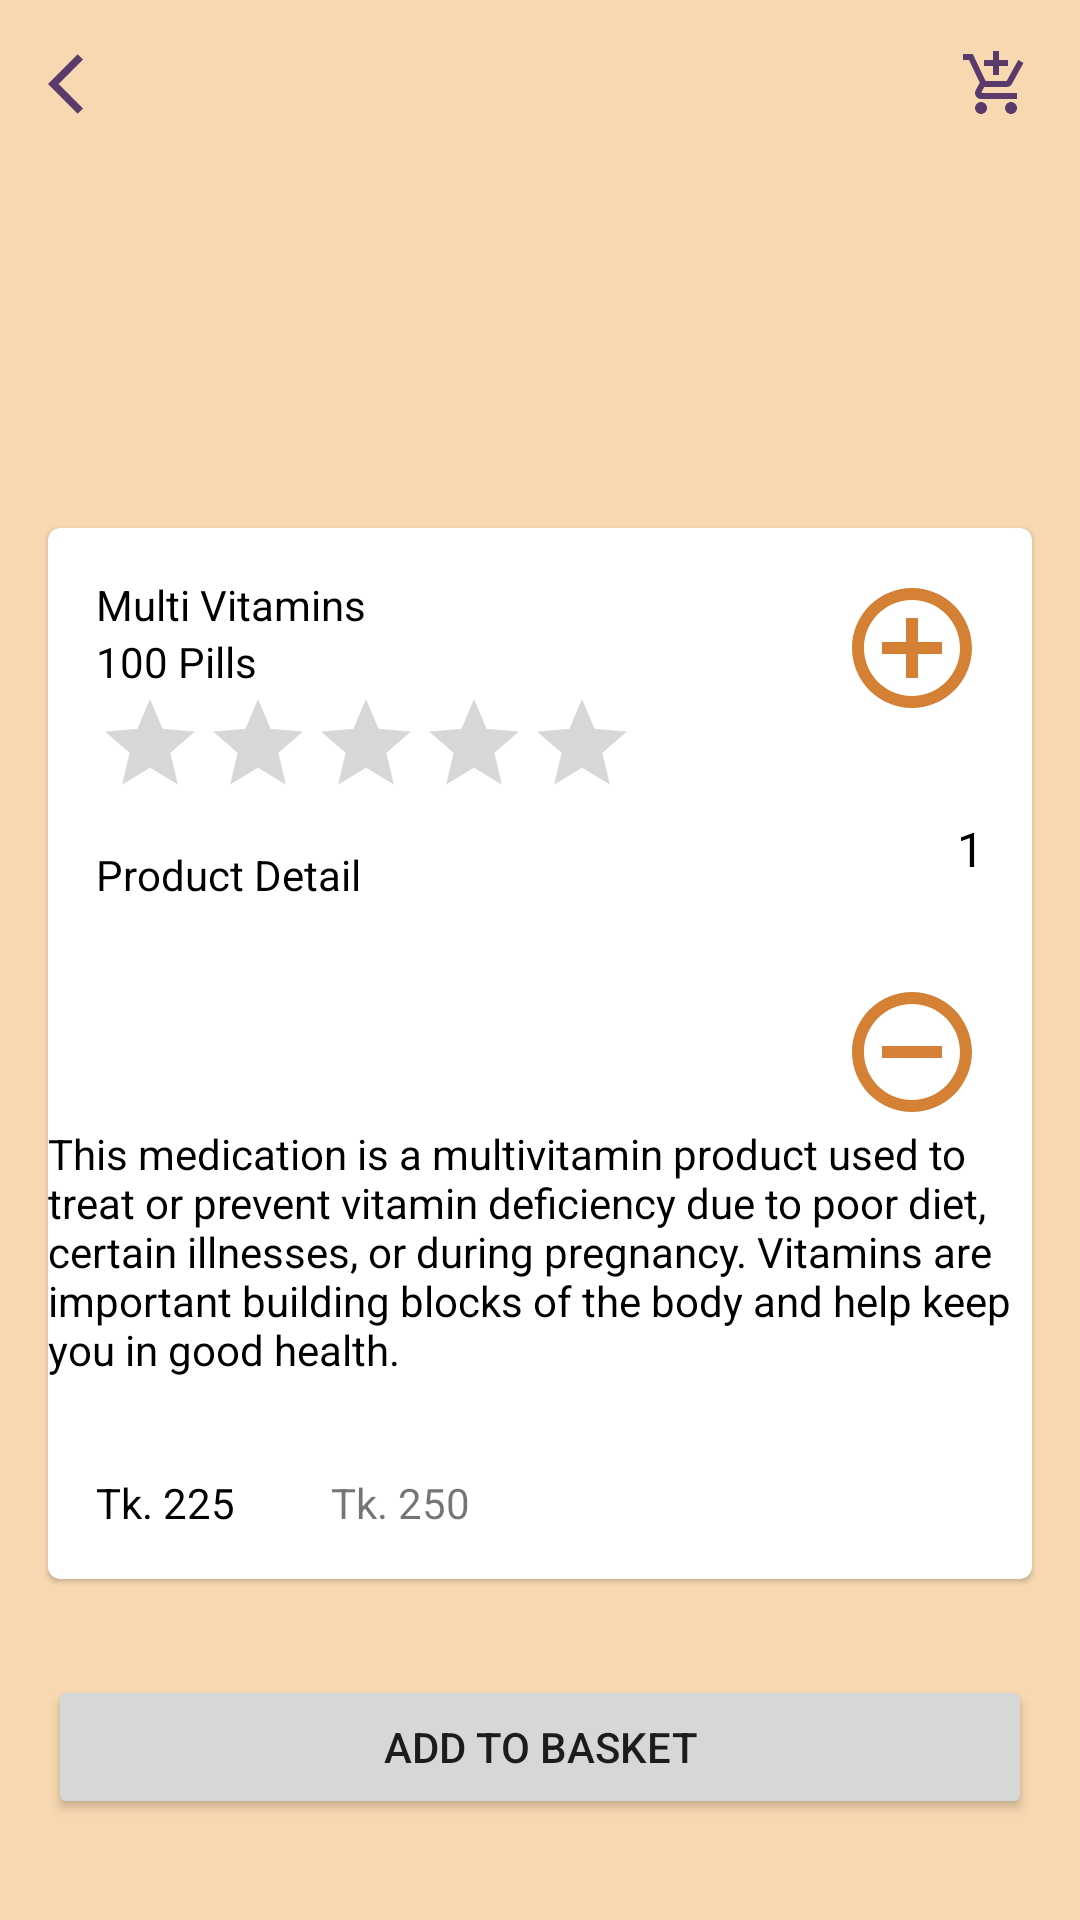

This screen was rendered from an Android layout file. Write that file and the resources it references.
<!-- AndroidManifest.xml: application theme Theme.EasyCare -->
<!-- res/layout/activity_shop_detail.xml -->
<?xml version="1.0" encoding="utf-8"?>
<RelativeLayout
    xmlns:android="http://schemas.android.com/apk/res/android"
    xmlns:app="http://schemas.android.com/apk/res-auto"
    xmlns:tools="http://schemas.android.com/tools"
    android:layout_width="match_parent"
    android:layout_height="match_parent"
    android:background="@color/color_9"
    tools:context=".ShopDetail">

    <ImageButton
        android:id="@+id/image_btn_arrow_shop_detail"
        android:layout_width="wrap_content"
        android:layout_height="wrap_content"
        android:layout_margin="16dp"
        android:src="@drawable/ic_baseline_arrow_back_ios_24"
        android:background="@null"
        android:foreground="?attr/selectableItemBackground"
        />
    <ImageButton
        android:id="@+id/image_shopping_shop_detail"
        android:layout_width="wrap_content"
        android:layout_height="wrap_content"
        android:layout_alignParentEnd="true"
        android:layout_margin="16dp"
        android:src="@drawable/ic_baseline_add_shopping_cart_24"
        android:background="@null"
        android:foreground="?attr/selectableItemBackground"/>

    <ScrollView
        android:id="@+id/scroll_view_shop_detail"
        android:layout_width="match_parent"
        android:layout_height="675dp">

        <LinearLayout
            android:layout_width="match_parent"
            android:layout_height="wrap_content"
            android:orientation="vertical">

            <ImageView
                android:id="@+id/image_shop_detail"
                android:layout_width="128dp"
                android:layout_height="128dp"
                android:layout_gravity="center"
                android:layout_margin="16dp"
                android:src="@drawable/med4" />

            <com.google.android.material.card.MaterialCardView
                android:id="@+id/card_shop_detail"
                android:layout_width="match_parent"
                android:layout_height="wrap_content"
                android:layout_margin="16dp"
                app:cardBackgroundColor="@color/white">

                <RelativeLayout
                    android:layout_width="match_parent"
                    android:layout_height="match_parent">

                    <TextView
                        android:id="@+id/tv_name_product_shop_detail"
                        android:layout_width="wrap_content"
                        android:layout_height="wrap_content"
                        android:layout_marginStart="16dp"
                        android:layout_marginTop="16dp"
                        android:text="@string/multi_vitamins"
                        android:textColor="@color/black" />

                    <TextView
                        android:id="@+id/tv_pills_product_shop_detail"
                        android:layout_width="wrap_content"
                        android:layout_height="wrap_content"
                        android:layout_below="@+id/tv_name_product_shop_detail"
                        android:layout_marginStart="16dp"
                        android:text="@string/pills_90"
                        android:textColor="@color/black" />

                    <RatingBar
                        android:id="@+id/rat_shop_detail"
                        style="@style/Widget.AppCompat.RatingBar.Indicator"
                        android:layout_width="wrap_content"
                        android:layout_height="wrap_content"
                        android:layout_below="@+id/tv_pills_product_shop_detail"
                        android:layout_marginStart="16dp"
                        android:isIndicator="false" />

                    <ImageButton
                        android:id="@+id/image_add_shop_detail"
                        android:layout_width="wrap_content"
                        android:layout_height="wrap_content"
                        android:layout_alignParentEnd="true"
                        android:layout_margin="16dp"
                        android:background="@null"
                        android:foreground="?attr/selectableItemBackground"
                        android:src="@drawable/ic_baseline_add_circle_outline_48" />

                    <TextView
                        android:id="@+id/tv_can_shop_detail"
                        android:layout_width="wrap_content"
                        android:layout_height="wrap_content"
                        android:layout_below="@+id/image_add_shop_detail"
                        android:layout_alignParentEnd="true"
                        android:layout_margin="16dp"
                        android:text="1"
                        android:textColor="@color/black"
                        android:textSize="16dp" />

                    <ImageButton
                        android:id="@+id/image_remove_shop_detail"
                        android:layout_width="wrap_content"
                        android:layout_height="wrap_content"
                        android:layout_below="@+id/tv_can_shop_detail"
                        android:layout_alignParentEnd="true"
                        android:layout_marginStart="16dp"
                        android:layout_marginTop="17dp"
                        android:layout_marginEnd="16dp"
                        android:layout_marginBottom="16dp"
                        android:background="@null"
                        android:foreground="?attr/selectableItemBackground"
                        android:src="@drawable/ic_baseline_remove_circle_outline_48" />

                    <TextView
                        android:id="@+id/tv_product_detail"
                        android:layout_width="wrap_content"
                        android:layout_height="wrap_content"
                        android:layout_below="@+id/rat_shop_detail"
                        android:layout_margin="16dp"
                        android:text="@string/product_detail"
                        android:textColor="@color/black" />

                    <TextView
                        android:id="@+id/tv_info_shop_detail"
                        android:layout_width="wrap_content"
                        android:layout_height="wrap_content"
                        android:layout_below="@+id/tv_product_detail"
                        android:layout_marginTop="58dp"
                        android:layout_marginBottom="16dp"
                        android:text="@string/info_detail"
                        android:textColor="@color/black" />

                    <TextView
                        android:id="@+id/tv_final_price_product_shop_detail"
                        android:layout_width="wrap_content"
                        android:layout_height="wrap_content"
                        android:layout_below="@+id/tv_info_shop_detail"
                        android:layout_margin="16dp"
                        android:text="@string/final_price"
                        android:textColor="@color/black" />

                    <TextView
                        android:id="@+id/tv_price_product_shop_detail"
                        android:layout_width="wrap_content"
                        android:layout_height="wrap_content"
                        android:layout_below="@+id/tv_info_shop_detail"
                        android:layout_margin="16dp"
                        android:layout_toEndOf="@+id/tv_final_price_product_shop_detail"
                        android:text="@string/price_287" />


                </RelativeLayout>


            </com.google.android.material.card.MaterialCardView>

            <Button
                android:id="@+id/btn_add_to_basket"
                android:layout_width="match_parent"
                android:layout_height="wrap_content"
                android:layout_marginStart="16dp"
                android:layout_marginTop="16dp"
                android:layout_marginEnd="16dp"
                android:layout_marginBottom="16dp"
                android:text="@string/add_to_basket"
                app:icon="@drawable/ic_baseline_add_shopping_cart_24_white" />

        </LinearLayout>
    </ScrollView>

</RelativeLayout>
<!-- resources referenced by this layout -->
<resources>
  <color name="black">#FF000000</color>
  <color name="color_9">#f7d8b1</color>
  <color name="white">#FFFFFFFF</color>
  <!-- drawable ic_baseline_add_circle_outline_48 (drawable) -->
  <vector android:alpha="0.9" android:height="48dp" android:tint="#CF731F"
      android:viewportHeight="24" android:viewportWidth="24"
      android:width="48dp" xmlns:android="http://schemas.android.com/apk/res/android">
      <path android:fillColor="@android:color/white" android:pathData="M13,7h-2v4L7,11v2h4v4h2v-4h4v-2h-4L13,7zM12,2C6.48,2 2,6.48 2,12s4.48,10 10,10 10,-4.48 10,-10S17.52,2 12,2zM12,20c-4.41,0 -8,-3.59 -8,-8s3.59,-8 8,-8 8,3.59 8,8 -3.59,8 -8,8z"/>
  </vector>
  <!-- drawable ic_baseline_add_shopping_cart_24 (drawable) -->
  <vector android:alpha="0.9" android:height="24dp" android:tint="#472763"
      android:viewportHeight="24" android:viewportWidth="24"
      android:width="24dp" xmlns:android="http://schemas.android.com/apk/res/android">
      <path android:fillColor="@android:color/white" android:pathData="M11,9h2L13,6h3L16,4h-3L13,1h-2v3L8,4v2h3v3zM7,18c-1.1,0 -1.99,0.9 -1.99,2S5.9,22 7,22s2,-0.9 2,-2 -0.9,-2 -2,-2zM17,18c-1.1,0 -1.99,0.9 -1.99,2s0.89,2 1.99,2 2,-0.9 2,-2 -0.9,-2 -2,-2zM7.17,14.75l0.03,-0.12 0.9,-1.63h7.45c0.75,0 1.41,-0.41 1.75,-1.03l3.86,-7.01L19.42,4h-0.01l-1.1,2 -2.76,5L8.53,11l-0.13,-0.27L6.16,6l-0.95,-2 -0.94,-2L1,2v2h2l3.6,7.59 -1.35,2.45c-0.16,0.28 -0.25,0.61 -0.25,0.96 0,1.1 0.9,2 2,2h12v-2L7.42,15c-0.13,0 -0.25,-0.11 -0.25,-0.25z"/>
  </vector>
  <!-- drawable ic_baseline_arrow_back_ios_24 (drawable) -->
  <vector android:alpha="0.9" android:height="24dp" android:tint="#472763"
      android:viewportHeight="24" android:viewportWidth="24"
      android:width="24dp" xmlns:android="http://schemas.android.com/apk/res/android">
      <path android:fillColor="@android:color/white" android:pathData="M11.67,3.87L9.9,2.1 0,12l9.9,9.9 1.77,-1.77L3.54,12z"/>
  </vector>
  <!-- drawable ic_baseline_remove_circle_outline_48 (drawable) -->
  <vector android:alpha="0.9" android:height="48dp" android:tint="#CF731F"
      android:viewportHeight="24" android:viewportWidth="24"
      android:width="48dp" xmlns:android="http://schemas.android.com/apk/res/android">
      <path android:fillColor="@android:color/white" android:pathData="M7,11v2h10v-2L7,11zM12,2C6.48,2 2,6.48 2,12s4.48,10 10,10 10,-4.48 10,-10S17.52,2 12,2zM12,20c-4.41,0 -8,-3.59 -8,-8s3.59,-8 8,-8 8,3.59 8,8 -3.59,8 -8,8z"/>
  </vector>
  <string name="add_to_basket">ADD TO BASKET</string>
  <string name="final_price">Tk. 225</string>
  <string name="info_detail">This medication is a multivitamin product used to treat or prevent vitamin deficiency due to poor diet, certain illnesses, or during pregnancy. Vitamins are important building blocks of the body and help keep you in good health.
      </string>
  <string name="multi_vitamins">Multi Vitamins</string>
  <string name="pills_90">100 Pills</string>
  <string name="price_287">Tk. 250</string>
  <string name="product_detail">Product Detail</string>
  <style name="Theme.EasyCare" parent="Theme.MaterialComponents.DayNight.NoActionBar">
          
          <item name="colorPrimary">@color/purple_500</item>
          <item name="colorPrimaryVariant">@color/purple_700</item>
          <item name="colorOnPrimary">@color/white</item>
          
          <item name="colorSecondary">@color/teal_200</item>
          <item name="colorSecondaryVariant">@color/teal_700</item>
          <item name="colorOnSecondary">@color/black</item>
          
          <item name="android:statusBarColor" tools:targetApi="l">?attr/colorPrimaryVariant</item>
          
      </style>
  <color name="purple_500">#FF6200EE</color>
  <color name="purple_700">#FF3700B3</color>
  <color name="teal_200">#FF03DAC5</color>
  <color name="teal_700">#FF018786</color>
</resources>
